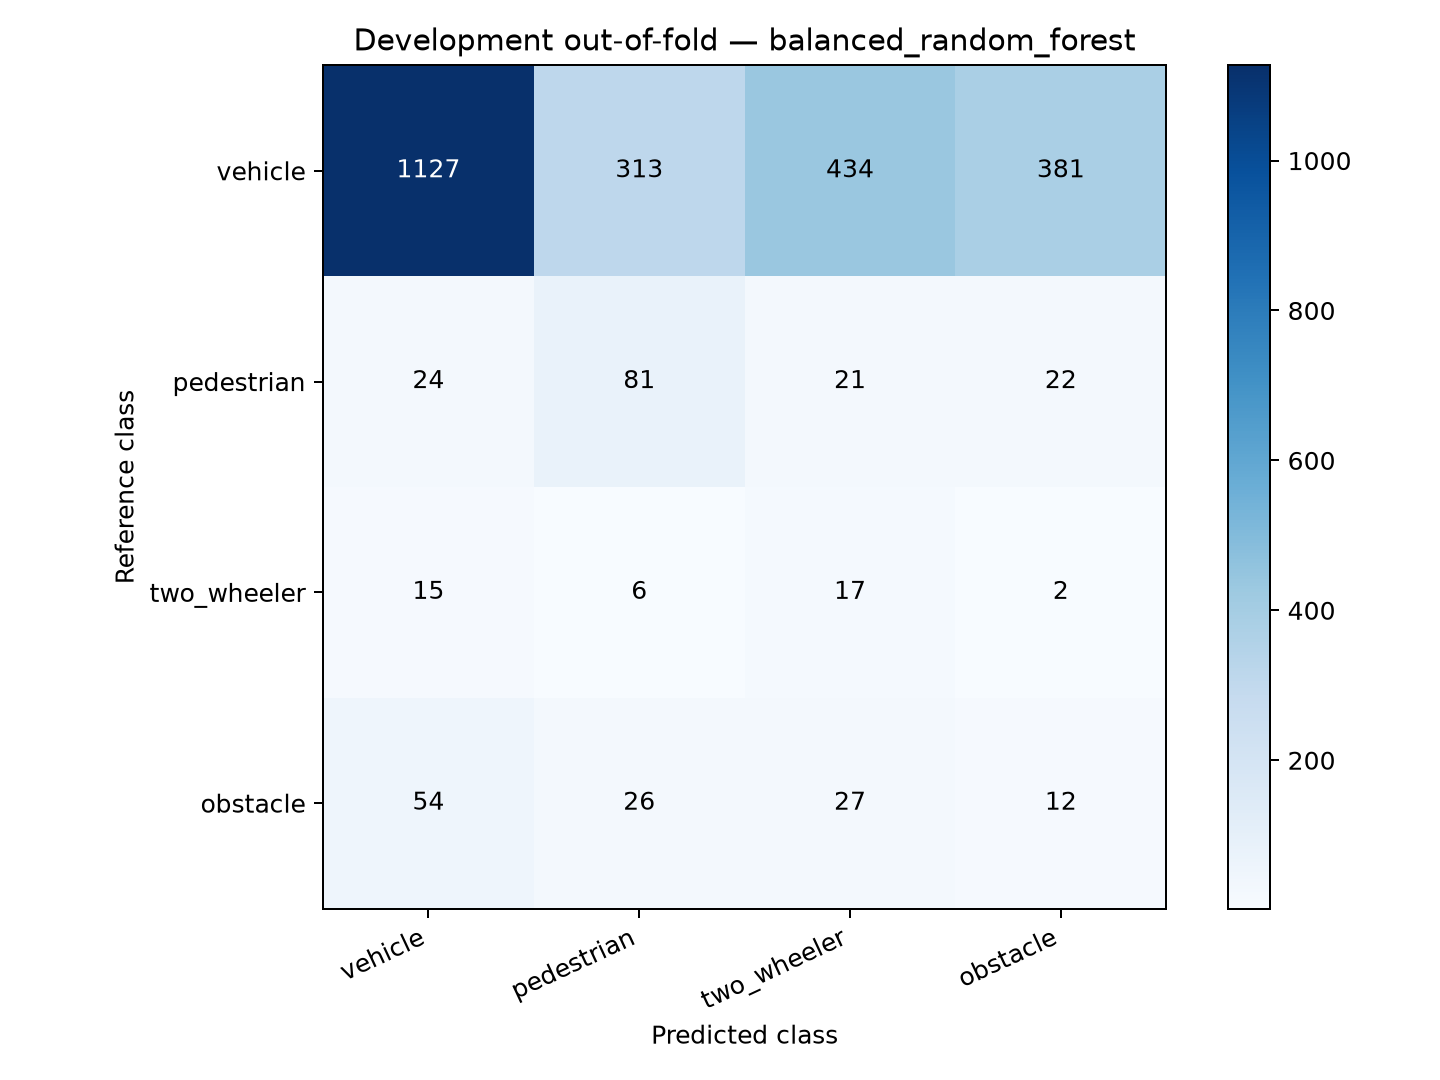

The table this chart was drawn from, first rows:
reference_class, vehicle, pedestrian, two_wheeler, obstacle
vehicle, 1127, 313, 434, 381
pedestrian, 24, 81, 21, 22
two_wheeler, 15, 6, 17, 2
obstacle, 54, 26, 27, 12
